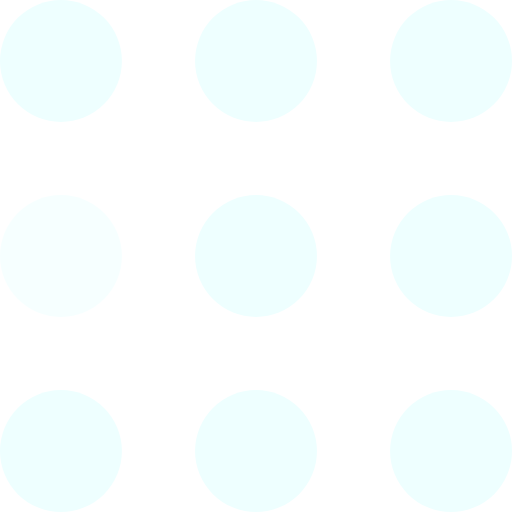
t = 0.00 s
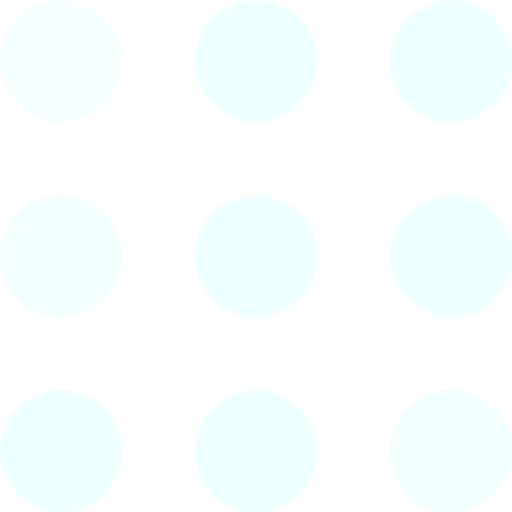
t = 0.30 s
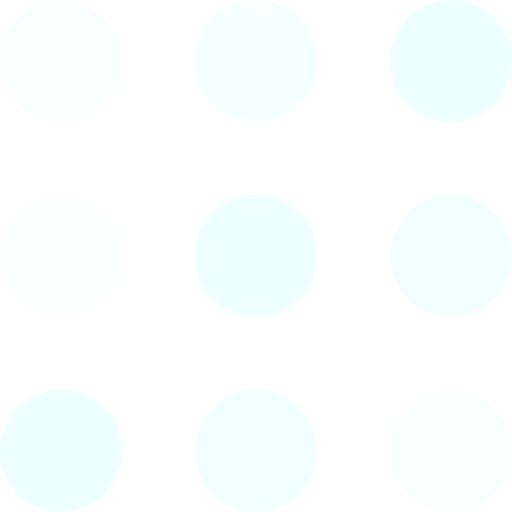
t = 0.60 s
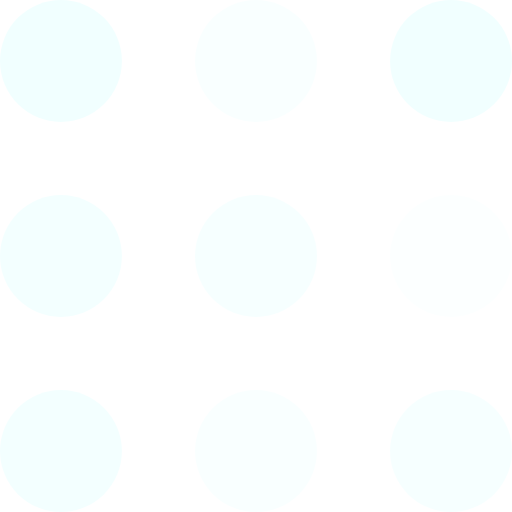
t = 0.90 s
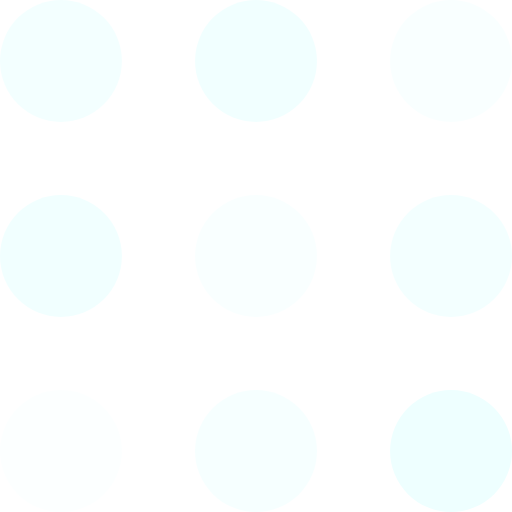
t = 1.20 s
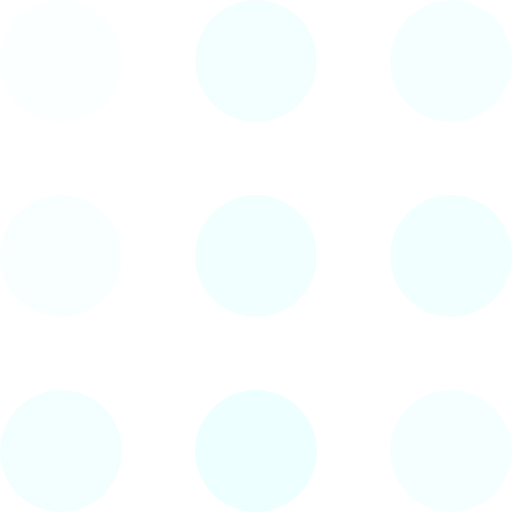
t = 1.50 s

The animated SVG that drew these frames (rendered in a browser with its animation timeline set to each time). Animation: 9 SMIL elements (animate=9); one cycle of 1.80 s, repeats indefinitely.

<svg width="105" height="105" viewBox="0 0 105 105" xmlns="http://www.w3.org/2000/svg" fill="#eff">
    <circle cx="12.5" cy="12.5" r="12.5">
        <animate attributeName="fill-opacity"
         begin="0s" dur="1s"
         values="1;.2;1" calcMode="linear"
         repeatCount="indefinite" />
    </circle>
    <circle cx="12.5" cy="52.5" r="12.5" fill-opacity=".5">
        <animate attributeName="fill-opacity"
         begin="100ms" dur="1s"
         values="1;.2;1" calcMode="linear"
         repeatCount="indefinite" />
    </circle>
    <circle cx="52.5" cy="12.5" r="12.5">
        <animate attributeName="fill-opacity"
         begin="300ms" dur="1s"
         values="1;.2;1" calcMode="linear"
         repeatCount="indefinite" />
    </circle>
    <circle cx="52.5" cy="52.5" r="12.5">
        <animate attributeName="fill-opacity"
         begin="600ms" dur="1s"
         values="1;.2;1" calcMode="linear"
         repeatCount="indefinite" />
    </circle>
    <circle cx="92.5" cy="12.5" r="12.5">
        <animate attributeName="fill-opacity"
         begin="800ms" dur="1s"
         values="1;.2;1" calcMode="linear"
         repeatCount="indefinite" />
    </circle>
    <circle cx="92.5" cy="52.5" r="12.5">
        <animate attributeName="fill-opacity"
         begin="400ms" dur="1s"
         values="1;.2;1" calcMode="linear"
         repeatCount="indefinite" />
    </circle>
    <circle cx="12.5" cy="92.5" r="12.5">
        <animate attributeName="fill-opacity"
         begin="700ms" dur="1s"
         values="1;.2;1" calcMode="linear"
         repeatCount="indefinite" />
    </circle>
    <circle cx="52.5" cy="92.5" r="12.5">
        <animate attributeName="fill-opacity"
         begin="500ms" dur="1s"
         values="1;.2;1" calcMode="linear"
         repeatCount="indefinite" />
    </circle>
    <circle cx="92.5" cy="92.5" r="12.5">
        <animate attributeName="fill-opacity"
         begin="200ms" dur="1s"
         values="1;.2;1" calcMode="linear"
         repeatCount="indefinite" />
    </circle>
</svg>
